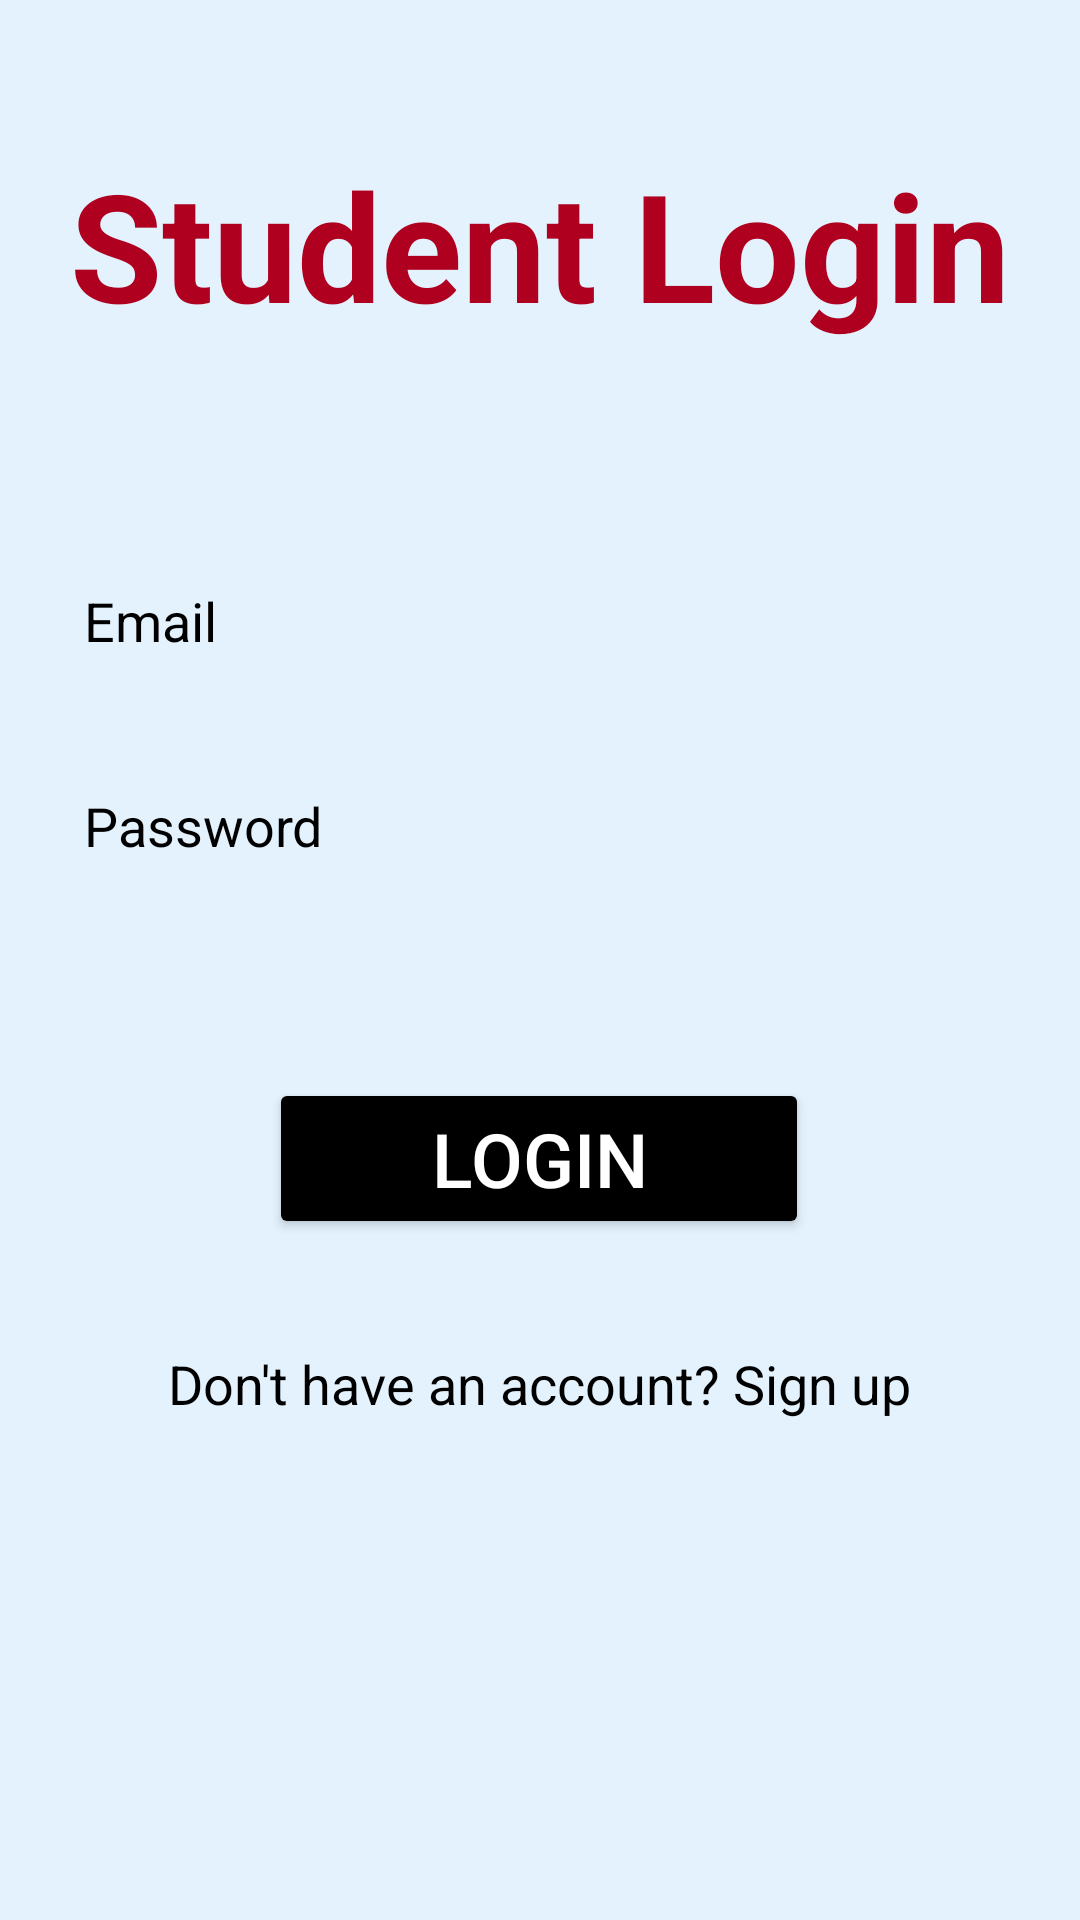

Android layout source for this screen:
<!-- AndroidManifest.xml: application theme Theme.Outpassapp -->
<!-- res/layout/activity_student_login.xml -->
<?xml version="1.0" encoding="utf-8"?>
<androidx.constraintlayout.widget.ConstraintLayout
    xmlns:android="http://schemas.android.com/apk/res/android"
    xmlns:app="http://schemas.android.com/apk/res-auto"
    android:layout_width="match_parent"
    android:layout_height="match_parent"
    android:padding="16dp"
    android:background="@color/loginBackgroundColor">

    <TextView
        android:id="@+id/textViewLogin"
        android:layout_width="wrap_content"
        android:layout_height="wrap_content"
        android:text="Student Login"
        android:textAlignment="center"
        android:textColor="@color/errorColor"
        android:textSize="50dp"
        android:textStyle="bold"
        app:layout_constraintTop_toTopOf="parent"
        app:layout_constraintStart_toStartOf="parent"
        app:layout_constraintEnd_toEndOf="parent"
        android:layout_marginTop="32dp" />

    <EditText
        android:id="@+id/etEmail"
        android:layout_width="0dp"
        android:layout_height="wrap_content"
        android:layout_marginTop="68dp"
        android:background="@drawable/edittext_background"
        android:hint="Email"
        android:inputType="textEmailAddress"
        android:padding="12dp"
        android:textColorHint="@color/black"
        app:layout_constraintEnd_toEndOf="parent"
        app:layout_constraintHorizontal_bias="1.0"
        app:layout_constraintStart_toStartOf="parent"
        app:layout_constraintTop_toBottomOf="@id/textViewLogin" />

    <EditText
        android:id="@+id/etPassword"
        android:layout_width="0dp"
        android:layout_height="wrap_content"
        android:hint="Password"
        android:inputType="textPassword"
        android:padding="12dp"
        android:textColorHint="@color/black"
        android:background="@drawable/edittext_background"
        app:layout_constraintTop_toBottomOf="@id/etEmail"
        app:layout_constraintStart_toStartOf="parent"
        app:layout_constraintEnd_toEndOf="parent"
        android:layout_marginTop="20dp" />

    <Button
        android:id="@+id/btnLogin"
        android:layout_width="180dp"
        android:layout_height="wrap_content"
        android:layout_marginTop="60dp"
        android:text="Login"
        android:backgroundTint="@color/black"
        android:textColor="@color/buttonTextColor"
        android:textSize="25dp"
        app:layout_constraintEnd_toEndOf="parent"
        app:layout_constraintHorizontal_bias="0.497"
        app:layout_constraintStart_toStartOf="parent"
        app:layout_constraintTop_toBottomOf="@id/etPassword" />

    <TextView
        android:id="@+id/toSignup"
        android:layout_width="wrap_content"
        android:layout_height="wrap_content"
        android:layout_marginTop="36dp"
        android:text="Don't have an account? Sign up"
        android:textColor="@color/black"
        android:textSize="18dp"
        app:layout_constraintEnd_toEndOf="parent"
        app:layout_constraintHorizontal_bias="0.496"
        app:layout_constraintStart_toStartOf="parent"
        app:layout_constraintTop_toBottomOf="@id/btnLogin" />

</androidx.constraintlayout.widget.ConstraintLayout>
<!-- resources referenced by this layout -->
<resources>
  <color name="black">#000000</color>
  <color name="buttonTextColor">#FFFFFF</color>
  <color name="errorColor">#B00020</color>
  <color name="loginBackgroundColor">#E3F2FD</color>
  <style name="Theme.Outpassapp" parent="Base.Theme.Outpassapp" />
  <style name="Base.Theme.Outpassapp" parent="Theme.Material3.DayNight.NoActionBar">
          
          
      </style>
</resources>
